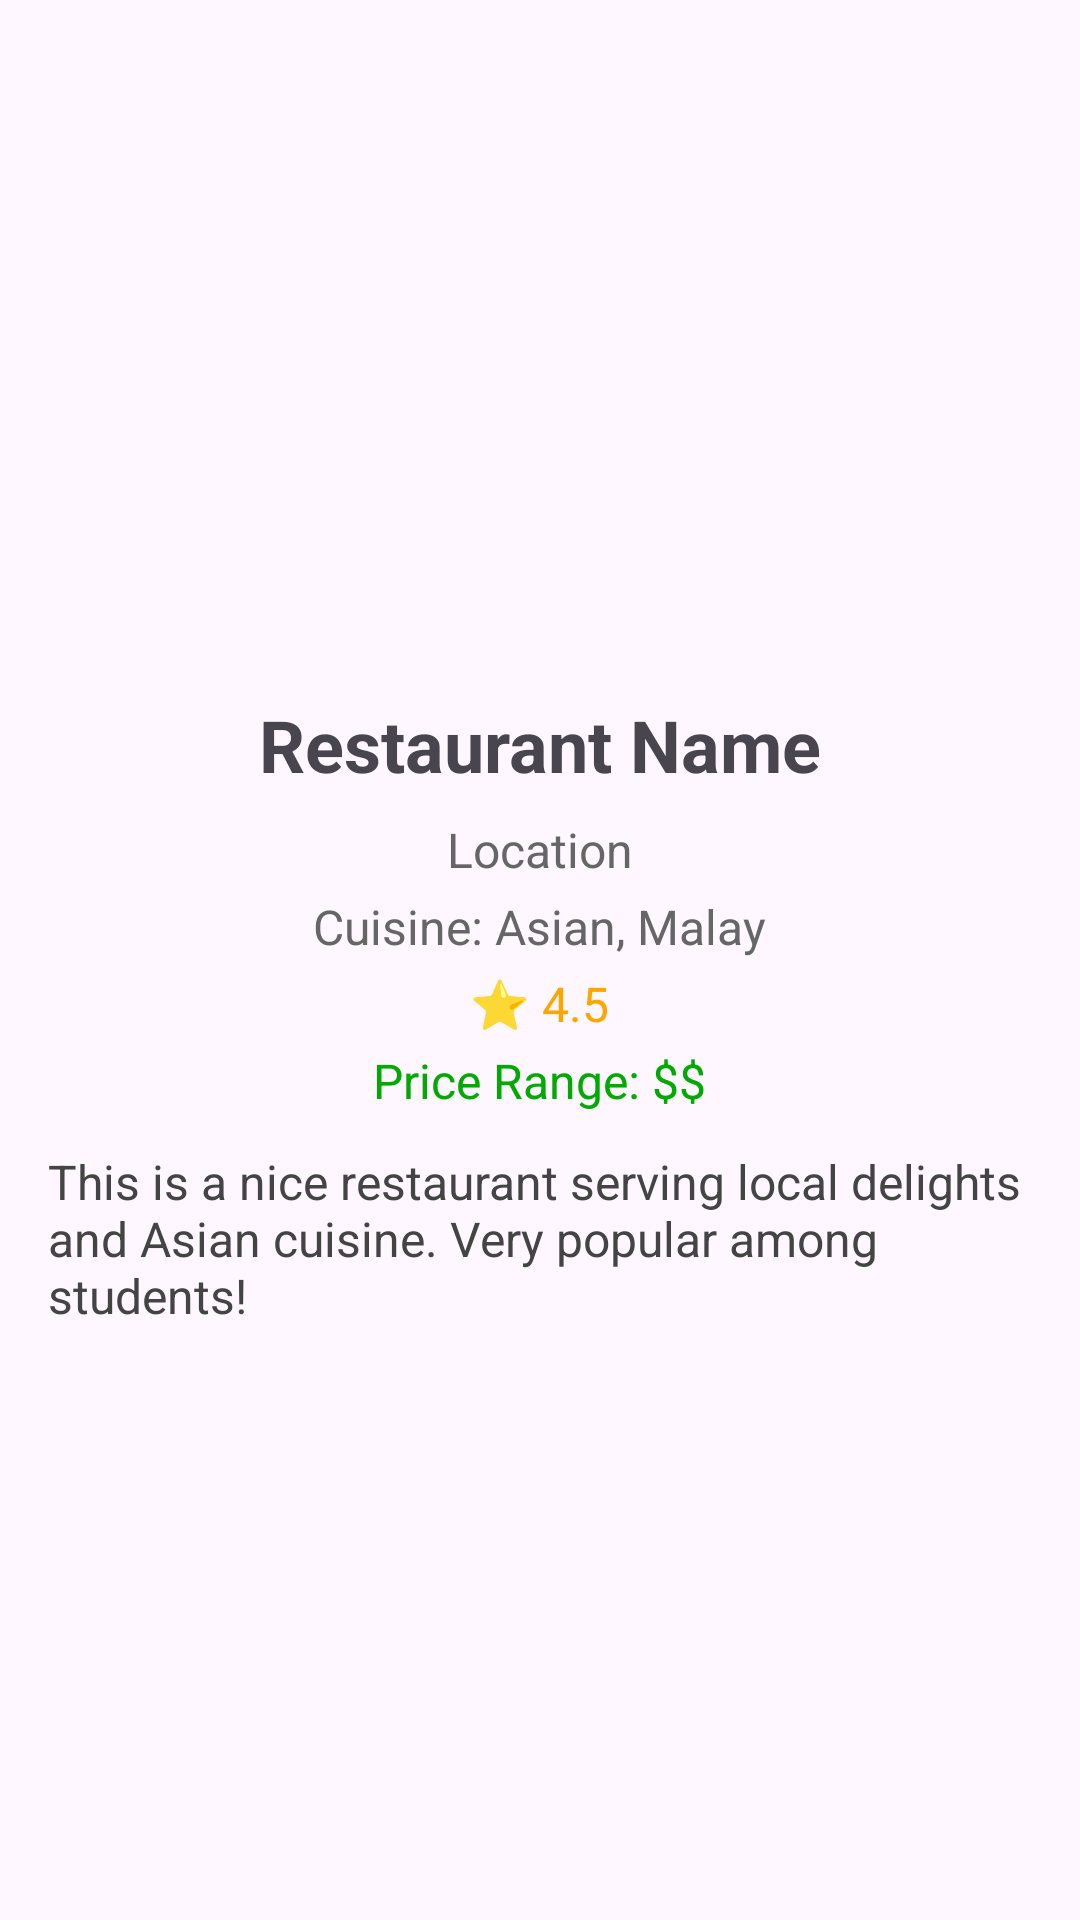

Here is an Android app screen rendered from its layout file. Give the layout XML and the strings, colors and styles it references.
<!-- AndroidManifest.xml: application theme Theme.Material3.Light -->
<!-- res/layout/activity_restaurant_detail.xml -->
<?xml version="1.0" encoding="utf-8"?>
<ScrollView xmlns:android="http://schemas.android.com/apk/res/android"
    android:layout_width="match_parent"
    android:layout_height="match_parent"
    android:background="@drawable/foodbg"
    android:padding="16dp">

    <LinearLayout
        android:layout_width="match_parent"
        android:layout_height="wrap_content"
        android:orientation="vertical"
        android:gravity="center_horizontal">

        
        <ImageView
            android:id="@+id/detailImageRestaurant"
            android:layout_width="match_parent"
            android:layout_height="200dp"
            android:scaleType="centerCrop"
            android:src="@drawable/ic_launcher_background"
            android:layout_marginBottom="16dp"/>

        
        <TextView
            android:id="@+id/detailTextName"
            android:layout_width="wrap_content"
            android:layout_height="wrap_content"
            android:text="Restaurant Name"
            android:textSize="24sp"
            android:textStyle="bold"
            android:layout_marginBottom="8dp"/>

        
        <TextView
            android:id="@+id/detailTextLocation"
            android:layout_width="wrap_content"
            android:layout_height="wrap_content"
            android:text="Location"
            android:textSize="16sp"
            android:textColor="#666666"
            android:layout_marginBottom="4dp"/>

        
        <TextView
            android:id="@+id/detailTextCuisine"
            android:layout_width="wrap_content"
            android:layout_height="wrap_content"
            android:text="Cuisine: Asian, Malay"
            android:textSize="16sp"
            android:textColor="#666666"
            android:layout_marginBottom="4dp"/>

        
        <TextView
            android:id="@+id/detailTextRating"
            android:layout_width="wrap_content"
            android:layout_height="wrap_content"
            android:text="⭐ 4.5"
            android:textSize="16sp"
            android:textColor="#FFA500"
            android:layout_marginBottom="4dp"/>

        
        <TextView
            android:id="@+id/detailTextPriceRange"
            android:layout_width="wrap_content"
            android:layout_height="wrap_content"
            android:text="Price Range: $$"
            android:textSize="16sp"
            android:textColor="#00AA00"
            android:layout_marginBottom="12dp"/>

        
        <TextView
            android:id="@+id/detailTextDescription"
            android:layout_width="wrap_content"
            android:layout_height="wrap_content"
            android:text="This is a nice restaurant serving local delights and Asian cuisine. Very popular among students!"
            android:textSize="16sp"
            android:textColor="#444444"
            android:layout_marginBottom="16dp"/>

    </LinearLayout>
</ScrollView>
<!-- resources referenced by this layout -->
<resources>
  <!-- drawable foodbg: jpg bitmap (drawable, 796 bytes) -->
</resources>
